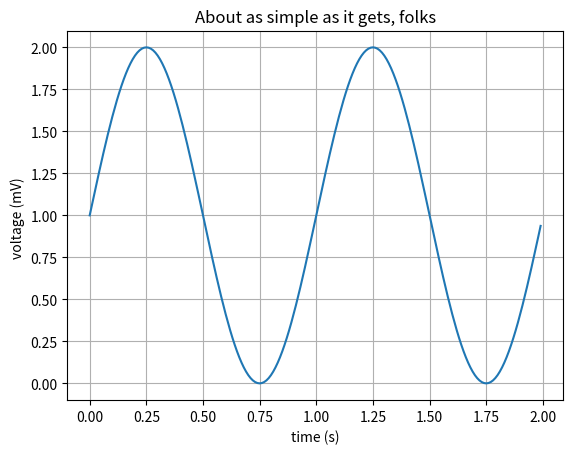

Recreate this plot in Python.
import matplotlib
import matplotlib.pyplot as plt
import numpy as np

# Data for plotting
t = np.arange(0.0, 2.0, 0.01)
s = 1 + np.sin(2 * np.pi * t)

fig, ax = plt.subplots()
ax.plot(t, s)

ax.set(xlabel='time (s)', ylabel='voltage (mV) ', title='About as simple as it gets, folks')
ax.grid()

fig.savefig('text.png')
plt.show()